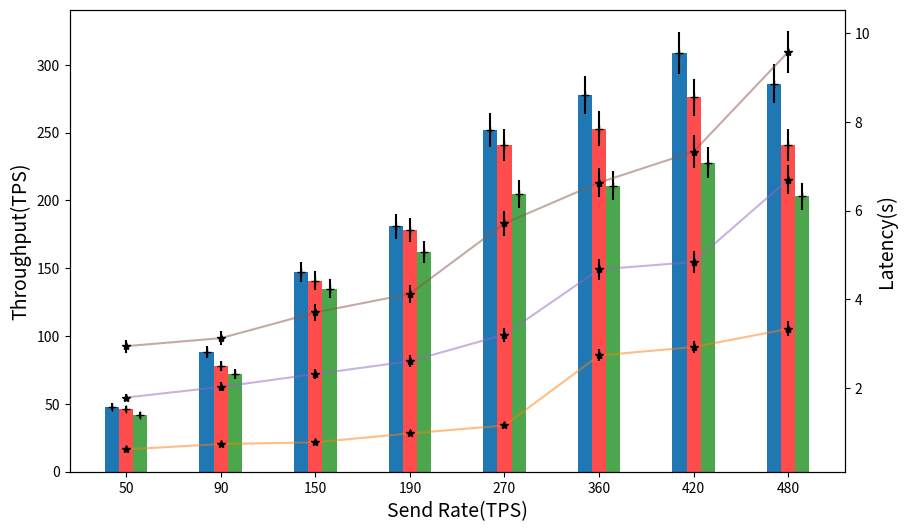

Reproduce this figure in Python.
import matplotlib.pyplot as plt
import numpy as np

# Data
send_rate = [50, 90, 150, 190, 270, 360, 420, 480]
throughput_BTS1 = [48, 88, 147, 181, 252, 278, 309, 286]
latency_BTS1 = [0.61, 0.73, 0.77, 0.97, 1.15, 2.73, 2.92, 3.33]

throughput_BTS3 = [46, 78, 141, 178, 241, 253, 276, 241]
latency_BTS3 = [1.78, 2.02, 2.31, 2.6, 3.2, 4.67, 4.84, 6.7]

throughput_BTS5 = [42, 72, 135, 162, 205, 211, 228, 203]
latency_BTS5 = [2.94, 3.12, 3.7, 4.12, 5.71, 6.63, 7.33, 9.58]

# Plotting
fig, ax1 = plt.subplots(figsize=(10, 6))

error_tps1 = [0.05 * val for val in throughput_BTS1]
error_tps3 = [0.05 * val for val in throughput_BTS3]
error_tps5 = [0.05 * val for val in throughput_BTS5]

ax1.set_xlabel('Send Rate(TPS)', fontdict={"size": 14})
ax1.set_ylabel('Throughput(TPS)', color='black', fontdict={"size": 14})

bar_width = 0.15
index = np.arange(len(send_rate))
x_values = range(len(send_rate))

colors = {
    'Throughput-BT1s': '#1f77b4',
    'Throughput-BT3s': '#ff4c4c',
    'Throughput-BT5s': '#4ca64c'
}

ax1.errorbar(index - bar_width, throughput_BTS1, yerr=error_tps1, fmt='+', color='black')
ax1.errorbar(index, throughput_BTS3, yerr=error_tps3, fmt='+', color='black')
ax1.errorbar(index + bar_width, throughput_BTS5, yerr=error_tps5, fmt='+', color='black')

ax1.bar(index - bar_width, throughput_BTS1, color=colors['Throughput-BT1s'], alpha=1, width=bar_width, label='Throughput-BT1s')
ax1.bar(index, throughput_BTS3, color=colors['Throughput-BT3s'], alpha=1, width=bar_width, label='Throughput-BT3s')
ax1.bar(index + bar_width, throughput_BTS5, color=colors['Throughput-BT5s'], alpha=1, width=bar_width, label='Throughput-BT5s')

ax1.tick_params(axis='y', labelcolor='black')

ax2 = ax1.twinx()

error_time1 = [0.05 * val for val in latency_BTS1]
error_time3 = [0.05 * val for val in latency_BTS3]
error_time5 = [0.05 * val for val in latency_BTS5]

ax2.set_ylabel('Latency(s)', color='black', fontdict={"size": 14})
ax2.errorbar(x_values, latency_BTS1, yerr=error_time1, fmt='*', color='black')
ax2.errorbar(x_values, latency_BTS3, yerr=error_time3, fmt='*', color='black')
ax2.errorbar(x_values, latency_BTS5, yerr=error_time5, fmt='*', color='black')
ax2.plot(x_values, latency_BTS1, color='tab:orange', alpha=0.5, label='Latency-BT1s')
ax2.plot(x_values, latency_BTS3, color='tab:purple', alpha=0.5, label='Latency-BT3s')
ax2.plot(x_values, latency_BTS5, color='tab:brown', alpha=0.5, label='Latency-BT5s')
ax2.tick_params(axis='y', labelcolor='black')

ax1.set_xticks(x_values)
ax1.set_xticklabels(send_rate)

plt.show()
